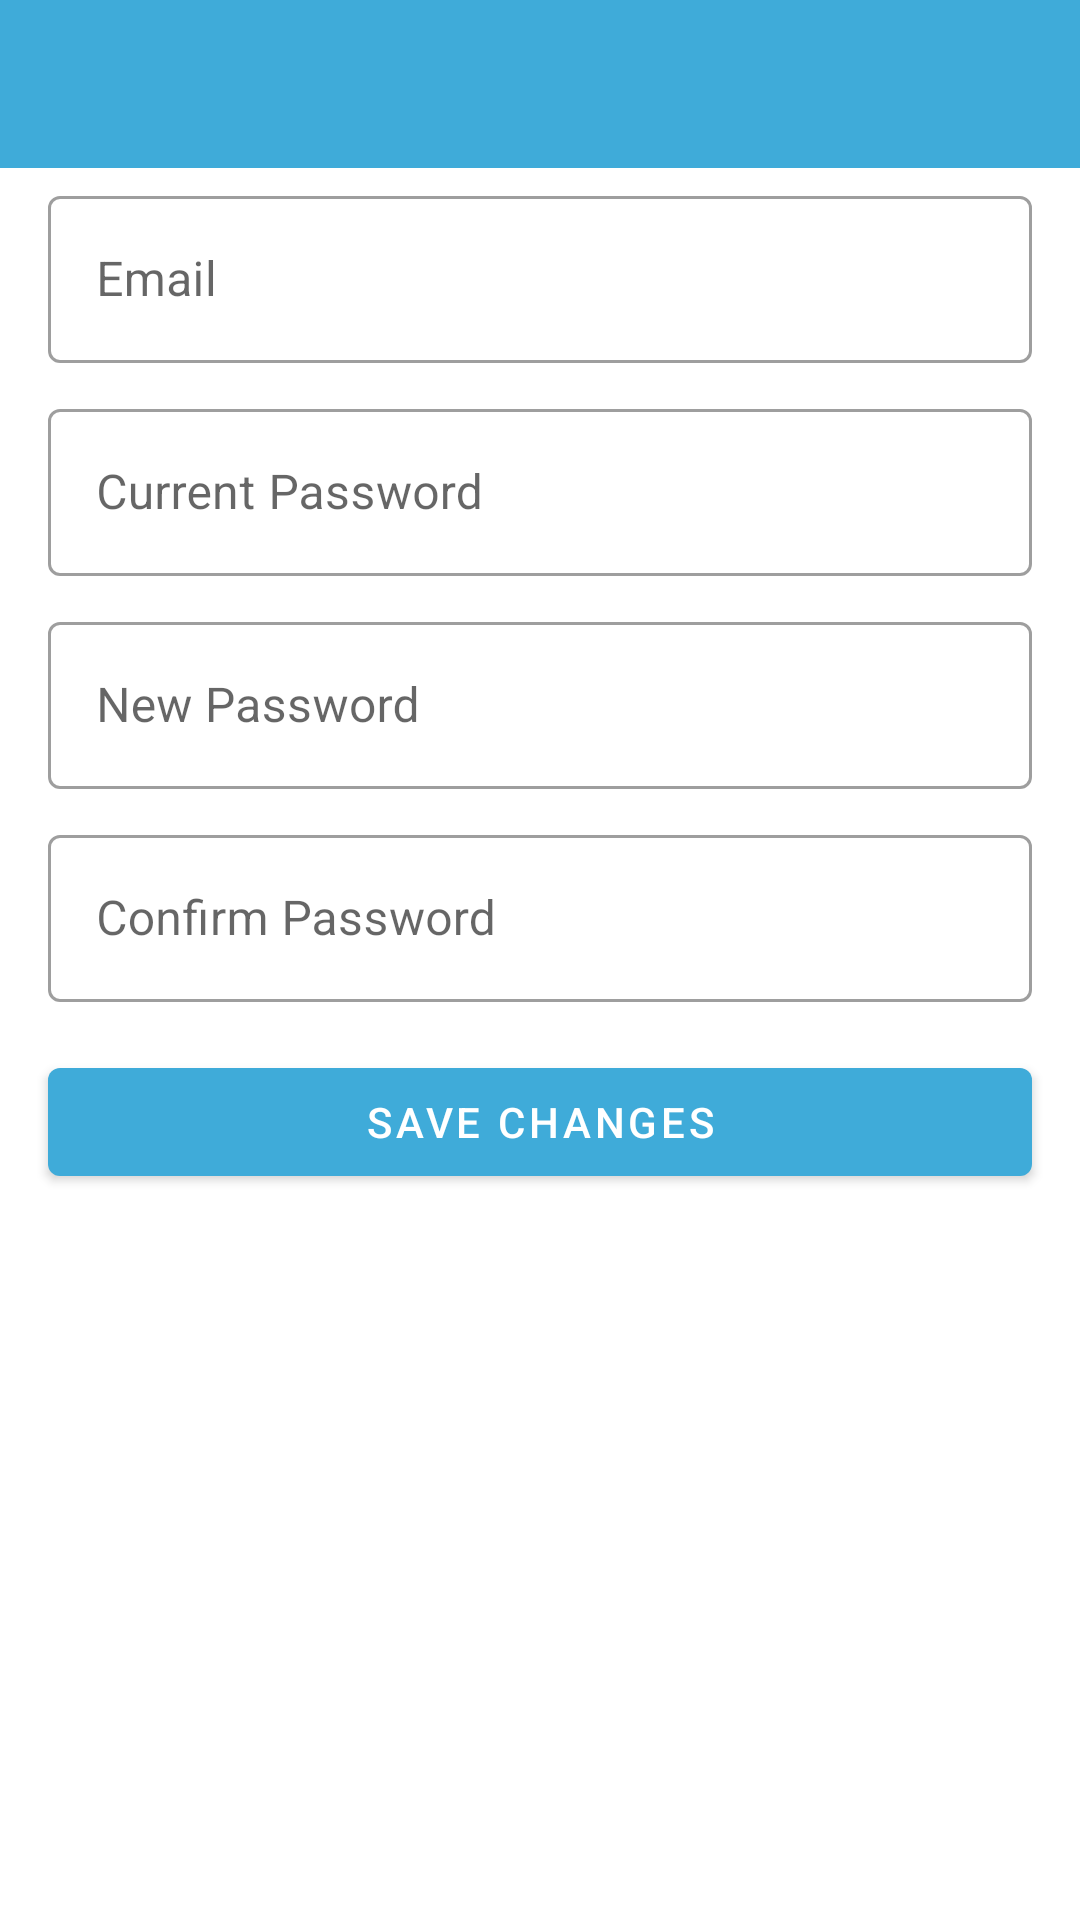

Layout XML and referenced resources for this Android screen:
<!-- AndroidManifest.xml: application theme AppTheme -->
<!-- res/layout/activity_change_password.xml -->
<?xml version="1.0" encoding="utf-8"?>
<androidx.constraintlayout.widget.ConstraintLayout xmlns:android="http://schemas.android.com/apk/res/android"
    xmlns:app="http://schemas.android.com/apk/res-auto"
    xmlns:tools="http://schemas.android.com/tools"
    android:layout_width="match_parent"
    android:layout_height="match_parent"
    tools:context=".account.ChangePassword">

    <com.google.android.material.appbar.AppBarLayout
        android:id="@+id/appBarLayout"
        android:layout_width="match_parent"
        android:layout_height="wrap_content"
        android:theme="@style/AppTheme.AppBarOverlay"
        app:layout_constraintStart_toStartOf="parent"
        app:layout_constraintTop_toTopOf="parent">

        <androidx.appcompat.widget.Toolbar
            android:id="@+id/toolbar"
            android:layout_width="match_parent"
            android:layout_height="?attr/actionBarSize"
            android:background="?attr/colorPrimary"
            app:popupTheme="@style/AppTheme.PopupOverlay" />

    </com.google.android.material.appbar.AppBarLayout>

    <com.google.android.material.textfield.TextInputLayout
        android:id="@+id/currentEmailInput"
        style="@style/Widget.MaterialComponents.TextInputLayout.OutlinedBox"
        android:layout_width="match_parent"
        android:layout_height="wrap_content"
        android:layout_marginStart="16dp"
        android:layout_marginTop="60dp"
        android:layout_marginEnd="16dp"
        android:hint="Email"
        app:layout_constraintBottom_toBottomOf="parent"
        app:layout_constraintEnd_toEndOf="parent"
        app:layout_constraintHorizontal_bias="1.0"
        app:layout_constraintStart_toEndOf="parent"
        app:layout_constraintTop_toTopOf="parent"
        app:layout_constraintVertical_bias="0.0"
        app:startIconDrawable="@drawable/ic_baseline_email_24">

        <com.google.android.material.textfield.TextInputEditText
            android:id="@+id/currentEmail"
            android:layout_width="match_parent"
            android:layout_height="wrap_content"
            android:inputType="textPersonName"
            tools:layout_editor_absoluteX="0dp"
            tools:layout_editor_absoluteY="263dp" />

    </com.google.android.material.textfield.TextInputLayout>

    <com.google.android.material.textfield.TextInputLayout
        android:id="@+id/currentPasswordInput"
        style="@style/Widget.MaterialComponents.TextInputLayout.OutlinedBox"
        android:layout_width="match_parent"
        android:layout_height="wrap_content"
        android:layout_marginStart="16dp"
        android:layout_marginTop="10dp"
        android:layout_marginEnd="16dp"
        android:hint="Current Password"
        app:layout_constraintEnd_toEndOf="parent"
        app:layout_constraintHorizontal_bias="0.961"
        app:layout_constraintStart_toEndOf="@id/currentEmailInput"
        app:layout_constraintTop_toBottomOf="@+id/currentEmailInput"
        app:startIconDrawable="@drawable/ic_baseline_lock_24">

        <com.google.android.material.textfield.TextInputEditText
            android:id="@+id/currentPassword"
            android:layout_width="match_parent"
            android:layout_height="wrap_content"
            android:inputType="textPassword"
            tools:layout_editor_absoluteX="0dp"
            tools:layout_editor_absoluteY="263dp" />

    </com.google.android.material.textfield.TextInputLayout>

    <com.google.android.material.textfield.TextInputLayout
        android:id="@+id/newPasswordInput"
        style="@style/Widget.MaterialComponents.TextInputLayout.OutlinedBox"
        android:layout_width="match_parent"
        android:layout_height="wrap_content"
        android:layout_marginStart="16dp"
        android:layout_marginTop="10dp"
        android:layout_marginEnd="16dp"
        android:hint="New Password"
        app:layout_constraintEnd_toEndOf="parent"
        app:layout_constraintHorizontal_bias="0.961"
        app:layout_constraintStart_toEndOf="@id/currentPasswordInput"
        app:layout_constraintTop_toBottomOf="@+id/currentPasswordInput"
        app:startIconDrawable="@drawable/ic_baseline_lock_24">

        <com.google.android.material.textfield.TextInputEditText
            android:id="@+id/newPassword"
            android:layout_width="match_parent"
            android:layout_height="wrap_content"
            android:inputType="textPassword"
            tools:layout_editor_absoluteX="0dp"
            tools:layout_editor_absoluteY="263dp" />

    </com.google.android.material.textfield.TextInputLayout>

    <com.google.android.material.textfield.TextInputLayout
        android:id="@+id/confirmNewPasswordInput"
        style="@style/Widget.MaterialComponents.TextInputLayout.OutlinedBox"
        android:layout_width="match_parent"
        android:layout_height="wrap_content"
        android:layout_marginStart="16dp"
        android:layout_marginTop="10dp"
        android:layout_marginEnd="16dp"
        android:hint="Confirm Password"
        app:layout_constraintEnd_toEndOf="parent"
        app:layout_constraintHorizontal_bias="0.961"
        app:layout_constraintStart_toEndOf="@id/newPasswordInput"
        app:layout_constraintTop_toBottomOf="@+id/newPasswordInput"
        app:startIconDrawable="@drawable/ic_baseline_lock_24">

        <com.google.android.material.textfield.TextInputEditText
            android:id="@+id/confirmNewPassword"
            android:layout_width="match_parent"
            android:layout_height="wrap_content"
            android:inputType="textPassword"
            tools:layout_editor_absoluteX="0dp"
            tools:layout_editor_absoluteY="263dp" />

    </com.google.android.material.textfield.TextInputLayout>

    <Button
        android:id="@+id/saveChangesBtn"
        android:layout_width="match_parent"
        android:layout_height="wrap_content"
        android:layout_marginStart="16dp"
        android:layout_marginTop="16dp"
        android:layout_marginEnd="16dp"
        android:text="Save Changes"
        app:layout_constraintEnd_toEndOf="parent"
        app:layout_constraintHorizontal_bias="0.0"
        app:layout_constraintStart_toStartOf="parent"
        app:layout_constraintTop_toBottomOf="@+id/confirmNewPasswordInput" />

    <ProgressBar
        android:id="@+id/progressBar4"
        style="?android:attr/progressBarStyle"
        android:layout_width="wrap_content"
        android:layout_height="wrap_content"
        android:layout_marginTop="16dp"
        android:visibility="invisible"
        app:layout_constraintEnd_toEndOf="parent"
        app:layout_constraintStart_toStartOf="parent"
        app:layout_constraintTop_toBottomOf="@+id/saveChangesBtn" />


</androidx.constraintlayout.widget.ConstraintLayout>
<!-- resources referenced by this layout -->
<resources>
  <style name="AppTheme.AppBarOverlay" parent="ThemeOverlay.AppCompat.Dark.ActionBar" />
  <style name="AppTheme.PopupOverlay" parent="ThemeOverlay.AppCompat.Light" />
  <style name="AppTheme" parent="Theme.MaterialComponents.Light.DarkActionBar">
          
          <item name="colorPrimary">@color/colorPrimary</item>
          <item name="colorPrimaryDark">@color/colorPrimaryDark</item>
          <item name="colorAccent">@color/colorAccent</item>
          <item name="android:statusBarColor">@color/colorPrimary</item>
          <item name="actionMenuTextColor">@color/colorPrimaryDark</item>
          <item name="colorSecondary">@color/colorAccent</item>
          <item name="colorOnSecondary">@color/white</item>
  
  
  
  
      </style>
  <color name="colorPrimary">#3FABD9</color>
  <color name="colorPrimaryDark">#1E82C2</color>
  <color name="colorAccent">#BA324F</color>
  <!-- not gathered from this repository: default colours our renderer supplied (Android Studio template values) -->
  <color name="white">#FFFFFFFF</color>
</resources>
